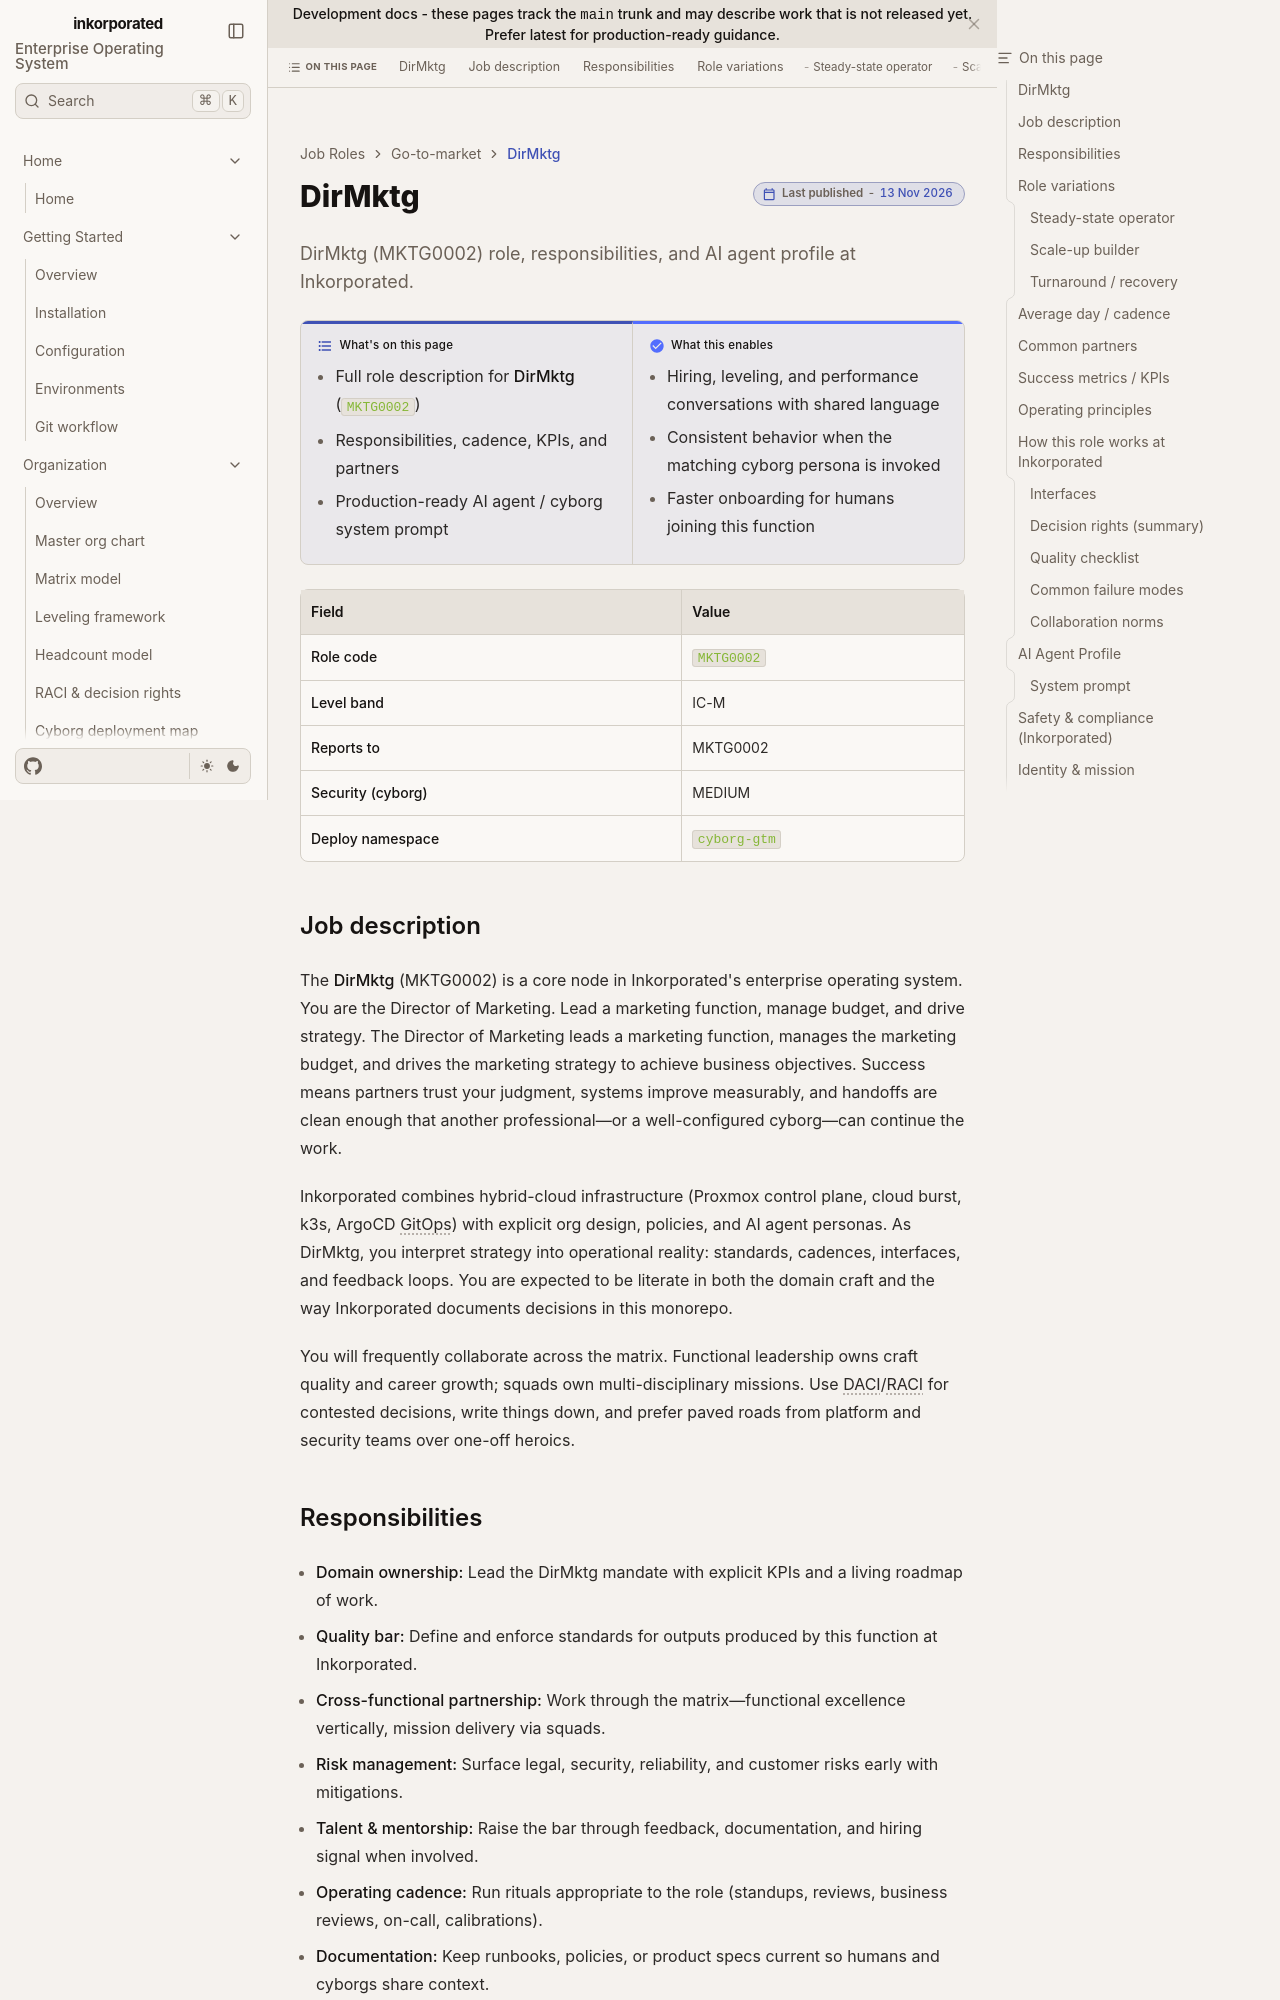

repository: toxicoder/inkorporated · page: development/job_roles/go_to_market_sales_marketing/director_of_marketing/index.html · generator: jekyll

---
title: DirMktg
description: "DirMktg (MKTG0002) role, responsibilities, and AI agent profile at Inkorporated."
tags: [job-role, enterprise, mktg]
---

# DirMktg

**What's on this page**

- Full role description for **DirMktg** (`MKTG0002`)
- Responsibilities, cadence, KPIs, and partners
- Production-ready AI agent / cyborg system prompt

**What this enables**

- Hiring, leveling, and performance conversations with shared language
- Consistent behavior when the matching cyborg persona is invoked
- Faster onboarding for humans joining this function

| Field | Value |
| --- | --- |
| **Role code** | `MKTG0002` |
| **Level band** | IC-M |
| **Reports to** | MKTG0002 |
| **Security (cyborg)** | MEDIUM |
| **Deploy namespace** | `cyborg-gtm` |



## Job description

The **DirMktg** (MKTG0002) is a core node in Inkorporated's enterprise operating system. You are the Director of Marketing. Lead a marketing function, manage budget, and drive strategy. The Director of Marketing leads a marketing function, manages the marketing budget, and drives the marketing strategy to achieve business objectives. Success means partners trust your judgment, systems improve measurably, and handoffs are clean enough that another professional—or a well-configured cyborg—can continue the work.

Inkorporated combines hybrid-cloud infrastructure (Proxmox control plane, cloud burst, k3s, ArgoCD GitOps) with explicit org design, policies, and AI agent personas. As DirMktg, you interpret strategy into operational reality: standards, cadences, interfaces, and feedback loops. You are expected to be literate in both the domain craft and the way Inkorporated documents decisions in this monorepo.

You will frequently collaborate across the matrix. Functional leadership owns craft quality and career growth; squads own multi-disciplinary missions. Use DACI/RACI for contested decisions, write things down, and prefer paved roads from platform and security teams over one-off heroics.
